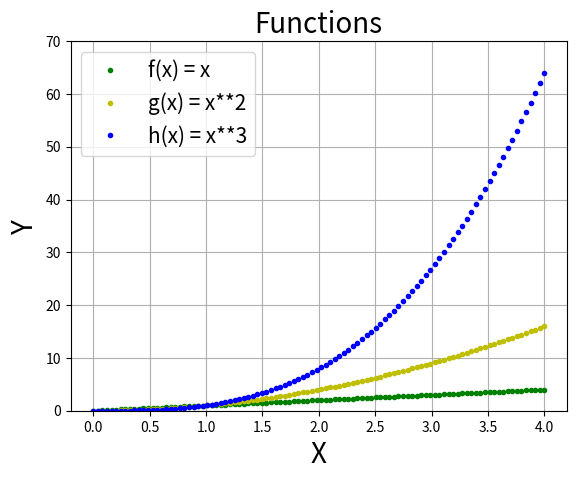

Source code (Python):
# Displays a plot of the functions f(x)=x, g(x)=x2 and h(x)=x3 in the range [0, 4].
# Author: Cormac Hennnigan

import numpy as np
import matplotlib.pyplot as plt

x = np.linspace(0, 4, 100) 

# Here we define the values for the range on the x-axis. The The numpy.linspace() function returns
# number spaces evenly with respect to the interval. There are 5 parameters: start, stop, num, restep, and dtype.
# 
# start  : [optional] start of interval range. By default start = 0
# stop   : end of interval range
# restep : If True, return (samples, step). By deflut restep = False
# num    : [int, optional] No. of samples to generate
# dtype  : type of output array
#
# By setting num to 100, we have 100 dots to make the graph look better.
# https://www.geeksforgeeks.org/numpy-linspace-python/

y1 = x 
y2 = x ** 2 
y3 = x ** 3

# The above are each of the functions, f(x) = x, g(x) = x ** 2 and h(x) = x ** 3
# These are all going to be the y-axis values

plt.title ("Functions", fontsize = 20)
plt.xlabel ("X", fontsize = 20) 
plt.ylabel ("Y", fontsize = 20) 

# The above functions are to set the title for the graph and the x and y labels. I used some Matplotlib
# functions here to change the fontsizes.
# https://matplotlib.org/stable/api/_as_gen/matplotlib.axes.Axes.set_title.html

plt.plot (x,y1, 'g.', label = "f(x) = x") # Plots f(x)=x
plt.plot (x,y2, 'y.', label = "g(x) = x**2") # Plots g(x)=x2
plt.plot (x,y3, 'b.', label = "h(x) = x**3") #Plots h(x)=x3
plt.legend(loc = 'upper left' , fontsize = 15) # Adds a legend
plt.grid() # draws a grid on the plot:
# https://www.w3schools.com/python/matplotlib_markers.asp
# https://stackoverflow.com/questions/8209568/how-do-i-draw-a-grid-onto-a-plot-in-python
# adding a "." after the colour label gives us points.

plt.ylim(0,70) # Sets the limit on the y-axis to 70 to make it neater. 
                #https://matplotlib.org/stable/api/_as_gen/matplotlib.pyplot.ylim.html

# plt.savefig('functions') # The savefig function saves the plot as a png file which is commented out since I
# already have it saved

plt.show() # The show function is used to display all 3 plots